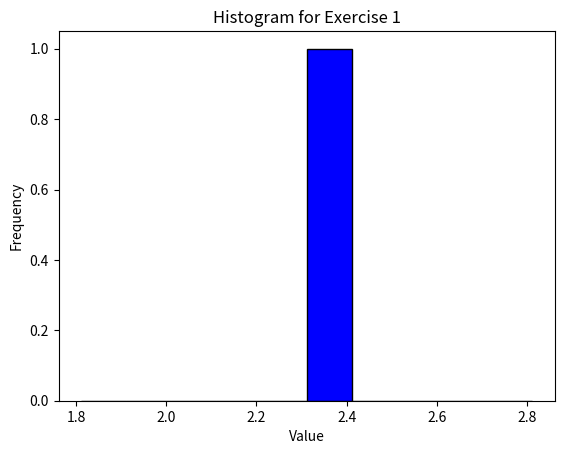

Source code (Python):
#!/usr/bin/env python3
# -*- coding: utf-8 -*-
"""
Created on Thu Oct 20 17:13:29 2023

[redacted]

Modified by: <Your group members here>
"""


# REMINDER: Only Python3 compatible code will be accepted!

# Some imports you may want or need to use.
# to read https://www.digitalocean.com/community/tutorials/how-to-import-modules-in-python-3
# or the official documentation at https://docs.python.org/3/reference/import.html

# A simple direct import of a module
import math
# Importing a module and renaming it for easier use
import numpy as np
# Importing a submodule and renaming it
import matplotlib.pyplot as plt

# Python3 supports type hints for the developer
# In order to express more complex types some additional imports
# are needed
from typing import Union, Optional, List, Tuple, Dict


### Exercise 1, Task 1:
# Comment: This is a function header in Python.
# All functions are defined using the keyword "def",
# followed by the function name and () with any potential
# parameters. Function headers can now also have type signatures.
# If the function is to return a value, you need to
# specifc this using "return <val>"
def fibonacci(n: int) -> int:
    """
        A function to compute the n's fibonacci number.
        See https://en.wikipedia.org/wiki/Fibonacci_number
        for details.

        Parameters
        ----------
        n: int
            Which fibonacci number in the sequence is desired.

        Returns
        -------
        int
            The n'th fibonaaci number.

    """
    if n == 0:
        return 0
    elif n == 1:
        return 1
    else:
        return fibonacci(n-1) + fibonacci(n-2)


### Exercise 1, Task 2:
# Comment: In this function header, we have 2 different kinds of 
# parameters: positional and namend ones. Named parameters are optional
# and have default values. Positional parameters are required when calling
# a function.
# For more information on parameters, you may want to read: 
# https://www.pythoncentral.io/fun-with-python-function-parameters/
# Also, this exercise will require you to use numpy, a powerful package
# primarily for n-dimensional arrays, which we will make use of later.
# You will not need to learn everything about it, but for those interested,
# I recommend reading https://numpy.org/devdocs/user/index.html
def random_array(size: Union[int, Tuple[int, ...]], 
                min_val: Optional[float] = 0, 
                max_val: Optional[float] = 1) -> np.array: 
    """
        Generates a random numpy array of the given size with values
        within the interval specified by the min and max values.


        Parameters
        ----------
        size: int, or tuple of ints
            Specifies the size of the array. If an integer is given,
            the array should be 1 dimensional, otherwise have dimensions
            according to the number of elements in the tuple
        min_val: float, optional (Default=0)
            The minimum value for elements within the random array.
        max_val: float, optional (Default=1)
            The maximum value for elements within the random array.

        Returns
        -------
        np.array
            A numpy array of the given size with random values within the given interval.

    """ 
    return np.random.uniform(size, min_val, max_val)

### Exercise 1, Task 3:
# Comment: Remember to do both parts of the task!
def analyze(array: Union[List, np.array]) -> Dict:
    """
        Analyzes the given (numerical) array for its minimum,
        maximum, median and mean and prints these values in an
        appropriate form before returning a dictionary containing
        these values.

        Parameters
        ----------
        array: list or np.array
            The array to be analyzed.

        Returns
        -------
        dict
            A dictionary containing the keys "minimum", "maximum",
            "median" and "mean" with values representing these
            properties of the given array.
    """
    meanArr = sum(array) / len(array)
    minimum = min(array)
    maximum = max(array)
    medianArr = 0
    if len(array) % 2 == 1:
        medianArr = array[(len(array)-1) // 2]
    else: 
        medianArr = (array[len(array) // 2] + array[(len(array) // 2) - 1]) / 2
    print(f"Mean: {meanArr} \nMinimum: {minimum} \nMaximum: {maximum} \nMedian: {medianArr}")
    dic = {"Mean": meanArr, "Minimum": minimum, "Maximum": maximum, "Median": medianArr}
    return dic
    
### Exercise 1, Task 4:
# Comment: In this exercise you should use matplotlib to visualize some
# data. You will only need the "hist" function contained in the pyplot 
# module of matplotlib, but if you are interested, you may want to read
# https://realpython.com/python-matplotlib-guide/
def histogram(array: np.array, bins: Optional[int] = 10):
    """
        Creates and plots a histogram from the values in
        the given array, split into the number of given bins.

        Parameters
        ---------
        array: np.array (1 dimensional)
            A 1 dimensional numpy array containing numbers to be plotted
            as a histogram.
        bins: int, optional (Default=10)
            The number of bins the values of the array should be split
            up in.
    """
    plt.hist(array, bins=bins, color='blue', edgecolor='black')
    plt.xlabel('Value')
    plt.ylabel('Frequency')
    plt.title('Histogram for Exercise 1')

    plt.show()

    
### Exercise 1, Task 5:
def list_ends(original_list: Union[List, np.array]) -> List:
    """
        Creates a new list containing only the first and last
        element of the given list. Should also work for an empty list!

        Parameters
        ----------
        original_list: list or np.array
            The list from which to take the items

        Returns
        ------
        list
            A list containing the first and last element of the
            original_list.
    """
    return [original_list[0], original_list[-1]]

### Exercise 1, Task 6:
def combine_dictionaries(dict_a: Dict, dict_b: Dict) -> Dict:
    """
        Creates a new dictionary that contains all the keys from
        dict_a and dict_b. The values identical keys in both dictionaries
        should be added together.

        Parameters
        ----------
        dict_a: dict
            The first dictionary to combine.

        dict_b: dict
            The second dictionary to combine.

        Returns
        ------
        dict
            A dictionary combining the two given ones.
    """

    for index, (key, value) in enumerate(dict_b.items()):
        dict_a[key] = value
    return dict_a


### Exercise 1, Task 7:
# In this exercise you should raise an Exception if its arguments
# do not have the proper shapes. Look at how the skeleton functions
# are already raising NotImplementedError exceptions as a hint.
# A good read on exceptions in Python can be found at: 
# https://realpython.com/python-exceptions/
def matrix_mul(matrix_a: np.array, matrix_b: np.array) -> np.array:
    """
        Performs a matrix multiplication of the two given (2 dimensional) matrizes,
        after checking that the matrizes actually can be multiplied.

        Parameters
        ----------
        matrix_a : np.array
            The first matrix of the multiplication
        matrix_b : np.array
            The second matrix of the multiplication

        Returns
        ------
        np.array
            A matrix representing the result of multiplying
            matrix_a and matrix_b.

        Raises
        ------
        AttributeError
            If dimensions of matrix_a and matrix_b do not match
            for matrix multiplication.
            (AttributeError may not be the most appropriate here, 
            but the point is that you raise an exception yourself.)
    """
    if matrix_a.shape[1] != matrix_b.shape[0]:
        raise AttributeError
    return np.dot(matrix_a, matrix_b)

### Exercise 2
# In this exercise you are asked to write complete the class skeleton
# for the Graph class below. If you are interested in more information
# about classes, you may want to read: https://docs.python.org/3/tutorial/classes.html
# or play around with https://www.learnpython.org/en/Classes_and_Objects
# Keep in mind, that the way you solve these tasks is up to you, you may
# add additional functions to the class or even create your own classes, e.g.
# for nodes. For this reason, the docstrings will only focus on any input/
# output requirements and make no comments about what the functions may do 
# internally.

# A class is defined by the keyword "class" followed by the name of the class
# (conventionally written with a capital initial letter) and finally followed
# by a list of classes this class should inherit from. While no longer necessary
# in Python3, traditionally one specified to inherit from "object". In Python3
# all classes will inherit from object, regardless of whether one specifies this 
# or not. I've added this here, so that you are not confused when you see it while
# reading up on Python since a lot of material is still tailored to at least be compatible
# to Python2 where it made a difference whether or not this inheritance was specified.

# Another notable thing for classes in Python is the "self" keyword, which should always
# be the first parameter of all classmethods. Python will pass in a reference of the
# current instance to the function to use (same as "this" in Java) as the first parameter
# whenever calling a method on a class instance. I will not include this in the docstrings
# as it is always the same.
class DGraph(object):
    
    def __init__(self):
        """
            A constructor where instance attributes can be setup.
        """
        self.nodes = []
        self.edges = []
        self.num_nodes = 0

    def get_number_of_nodes(self):
        return self.num_nodes
        
    def add_node(self, node: str):
        """
            Adds a node with the given name to the graph. 
            
            Parameters
            ----------
            node: String
                The name of the new node.
        """
        if node not in self.nodes:
            self.nodes.append(node)
            self.num_nodes = len(self.nodes)
        
    def remove_node(self, node: str):
        """
            Removes the node with the given name from the graph.
            Should raise an Exception when the given node is not
            in the graph.
            
            Parameters
            ----------
            node: String
                The name of the node to be removed.
        """
        if node in self.nodes:
            self.nodes.remove(node)
            self.num_nodes = len(self.nodes)
        else:
            raise NameError("Node not in the given graph")
        
    def add_edge(self, node_a: str, node_b: str):
        """
            Adds a directed edge from node_a to node_b. 
            
            Parameters
            ----------
            node_a: String
                The name of the first node.
            node_b: String
                The name of the second node.
        """
        if node_a in self.nodes and node_b in self.nodes and (node_a, node_b) not in self.edges:
            self.edges.append((node_a, node_b))
            
    def remove_edge(self, node_a: str, node_b: str):
        """
            Removes an edge from node_a to node_b, if it exists. 
            Non-existing edges are ignored.
            
            Parameters
            ----------
            node_a: String
                The name of the first node.
            node_b: String
                The name of the second node.
        """
        if (node_a, node_b) in self.edges:
            self.edges.remove((node_a, node_b))
            

    # Comment for porperties: Properties are the preferred way of not using explicit
    # get_x / set_x methods from other languages. We can discuss how exactly
    # they work in the tutorials, or you can read up on the reasoning behind them
    # at https://www.python-course.eu/python3_properties.php
    def get_number_of_nodes(self) -> int:
        """
            Returns
            -------
            int
                The total number of nodes in the graph.
        """
        return len(self.nodes)
    
    def get_parents(self, node: str) -> List[str]:
        """
            Collects and returns all parents of the given node. Should raise an
            exception when the node is not in the graph.

            Parameters
            ----------
            node: String
                The name of the node whose parents are queried.
                
            Returns
            -------
            list
                A list containing all parent nodes of the specified node.
        """
        if node in self.nodes:
            parents = []
            for parent in self.nodes:
                if (parent, node) in self.edges:
                    parents.append(parent)
            return parents
        else:
            raise NameError("node not in Graph")

            
    def get_children(self, node: str) -> List[str]:
        """
            Collects and returns all children of the given node. Should raise
            an exception when the node is not in the graph.

            Parameters
            ----------
            node: String
                The name of the node whose children are queried.
                
            Returns
            -------
            list
                A list containing all children nodes of the specified node.
        """
        if node in self.nodes:
            children = []
            for child in self.nodes:
                if (node, child) in self.edges:
                    children.append(child)
            return children
        else:
            raise NameError("node not in Graph")

    def is_ancestor(self, node_a: str, node_b: str) -> bool:
        """
            Checks if node_a is an ancestor of node_b. 
            Should also work in cyclic graphs!

            Parameters
            ----------
            node_a: String
                The name of the potential ancestor node.
            node_b: String
                The name of the potential descendant node.

            Returns
            -------
            bool
                True if node_a is an ancestor of node_b, False otherwise.
        """
        ancestors = self.get_parents(node_b)
        
        visited = set() #making sure it works for cyclic graphs

        while ancestors:
            current_node = ancestors.pop()
            if current_node in visited: #here we check for nodes that were already visited and skip them
                continue
            visited.add(current_node)
            if current_node == node_a:
                return True
            current_parents = self.get_parents(current_node)
            for parent in current_parents:
                if parent not in ancestors:
                    ancestors.append(parent)
        return False # ancestors is now empty and we have not visited node_a
        


    def is_descendant(self, node_a: str, node_b: str) -> bool:
        """
            Checks if node_a is a descendant of node_b. 
            Should also work in cyclic graphs!

            Parameters
            ----------
            node_a: String
                The name of the potential descendant node.
            node_b: String
                The name of the potential ancestor node.

            Returns
            -------
            bool
                True if node_a is a descendant of node_b, False otherwise.
        """
        descendants = self.get_children(node_b)

        visited = set() #making sure it works for cyclic graphs

        while descendants:
            current_node = descendants.pop()
            if current_node in visited: #here we check for nodes that were already visited and skip them
                continue
            visited.add(current_node)
            if current_node == node_a:
                return True
            current_children = self.get_children(current_node)
            for child in current_children:
                if child not in descendants:
                    descendants.append(child)
        return False # descendants is now empty and we have not visited node_a

    def is_acyclic(self) -> bool:
        """
            Computes whether or not this graph is acyclic.
        
            Returns
            ----------
            bool
                True if there are no cycles within the provided graph, False otherwise.
        """
        for node in self.nodes:
            if self.is_descendant(node, node):
                return False
        return True



if __name__ == "__main__":
    # Comment: This condition will evaluate to true, if this
    # module is run directly, i.e. using "python assignment1.py".
    # You will find some simple example calls for the different functions,
    # which you may extend to test your implementations.
    
    print("Example calls: ")

    ### Exercise 1
    # Exercise 1, Task 1:
    print("The fifth fibonacci number is: {}".format(fibonacci(5)))
    # Exercise 1, Task 2:
    array = random_array(6)
    print("Random array: {}".format(array))
    # Exercise 1, Task 3:
    moments = analyze(array)
    print("Stored moments: {}".format(moments))
    # Exercise 1, Task 4:
    histogram(array)
    # Exercise 1, Task 6:
    print("First and last item of list {}: {}".format(array, list_ends(array)))
    # Exercise 1, Task 6:
    m1 = np.eye(2)
    m2 = np.array([[2,1],[0,2]])
    res = matrix_mul(m1, m2)
    print("Result from the multiplication: {}".format(res))

    ### Exercise 2:
    graph = DGraph()
    graph.add_node("node_a")
    graph.add_node("node_b")
    graph.add_node("node_c")
    graph.remove_node("node_b")
    graph.add_edge("node_a", "node_c")
    print("Number of nodes: {}".format(graph.get_number_of_nodes()))
    print("Number of nodes (properties): {}".format(graph.num_nodes))
    print("Parents of node_c: {}".format(graph.get_parents("node_c")))
    print("Is node_c a descendant of node_a? {}".format(graph.is_descendant("node_c","node_a")))
    '''
    graph.add_node("node_b")
    graph.add_edge("node_c", "node_b")
    graph.add_edge("node_b", "node_a")
    '''
    print("Is node_a a descendant of node_a? {}".format(graph.is_descendant("node_a","node_a")))
    print("Is acyclic? {}".format(graph.is_acyclic()))

